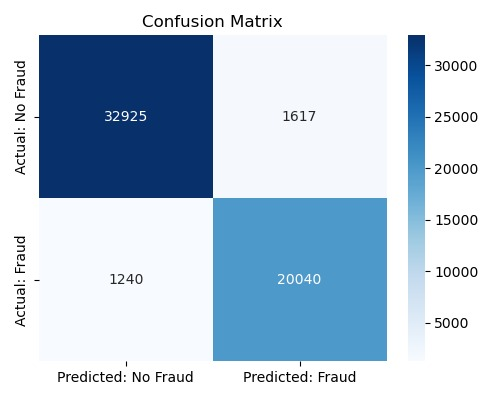

The file beside this chart, header and first rows:
, Predicted: No Fraud, Predicted: Fraud
Actual: No Fraud, 32925, 1617
Actual: Fraud, 1240, 20040
